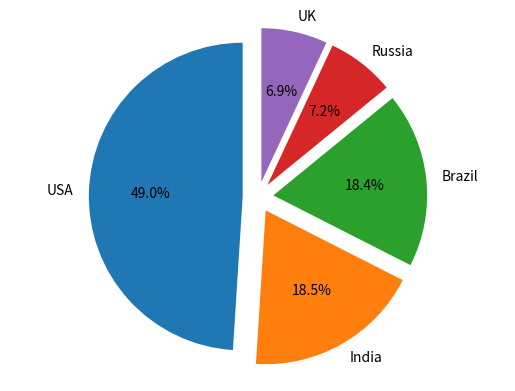

Write the Python code that produced this figure.
import numpy as np
import matplotlib.pyplot as plt
labels = 'USA', 'India', 'Brazil', 'Russia', 'UK' # import different country names
a = 29862124
b = 11285561
c = 11205972
d = 4360823
e = 4234924  # import data from the five countries
f = a+b+c+d+e  # sum up all the data
L = [a/f, b/f, c/f, d/f, e/f] # calculate the percent that every country has occupied
sizes = [round(a*100/f, 2), round(b*100/f, 2), round(c*100/f, 2), round(d*100/f, 2), round(e*100/f, 2)]
explode = (0.1, 0.1, 0.1, 0.1, 0.1) # take the pies apart to see more clearly
plt.pie(sizes, explode=explode, labels=labels, autopct='%1.1f%%', shadow=False, startangle=90)
plt.axis('equal')
plt.show()

